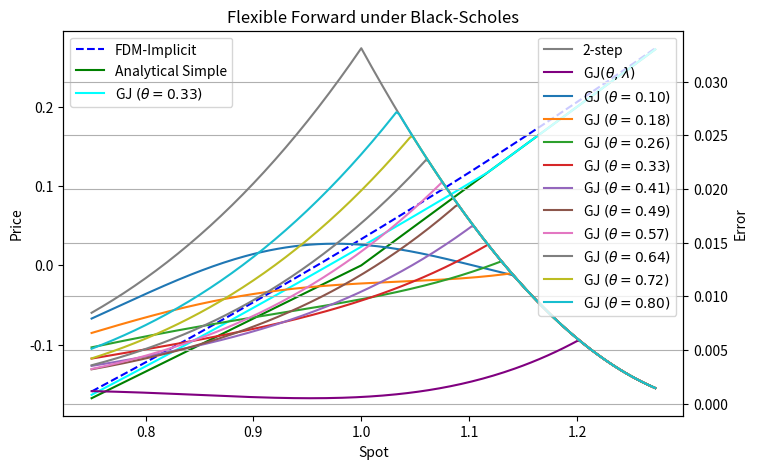

This chart was generated by the following Python code:
import numpy as np

np.set_printoptions(linewidth=500, precision=6, suppress=True)
import matplotlib.pyplot as plt
from scipy.special import ndtr

max_scale = 3.0


class FDMScheme:
    def __init__(self, time_axis, spot_axis, vol, rate_d, rate_f):
        """
        assuming uniform axes
        """
        self.time_axis = time_axis
        self.spot_axis = spot_axis
        self.vol = vol
        self.rate_d = rate_d
        self.rate_f = rate_f  # div yield or foreign rate

        self.model = 'Base'

    def step_backwards(self, *args):
        raise NotImplementedError("Function step_backwards is implemented on derived schemes.")


class ExplicitEulerBS(FDMScheme):
    def __init__(self, time_axis, spot_axis, vol, rate_d, rate_f):
        """
        assuming uniform axes
        """
        super().__init__(time_axis, spot_axis, vol, rate_d, rate_f)
        self.model = 'Explicit'
        self.matrix = self.compute_matrix()

    def compute_matrix(self):
        dt = self.time_axis[1] - self.time_axis[0]
        n = len(self.spot_axis)
        n_range = np.arange(1, n - 1)

        s_minus_term = 0.5 * (self.vol ** 2 * n_range ** 2 - (self.rate_d - self.rate_f) * n_range) * dt
        s_neutral_term = 1 - (self.rate_d + self.vol ** 2 * n_range ** 2) * dt
        s_plus_term = 0.5 * (self.vol ** 2 * n_range ** 2 + (self.rate_d - self.rate_f) * n_range) * dt
        matrix = np.zeros((n - 2, n))  # n-2 rows, n columns: columns are known, rows unknowns

        matrix[:, 1:-1] += np.diag(s_neutral_term)
        matrix[:, :-2] += np.diag(s_minus_term)
        matrix[:, 2:] += np.diag(s_plus_term)
        return matrix

    def step_backwards(self, prices, time_idx):
        prices[time_idx, 1:-1] = self.matrix @ prices[time_idx + 1]


class ImplicitEulerBS(FDMScheme):
    def __init__(self, time_axis, spot_axis, vol, rate_d, rate_f):
        """
        assuming uniform axes
        """
        super().__init__(time_axis, spot_axis, vol, rate_d, rate_f)
        self.model = 'Implicit'
        self.matrix, self.lower, self.upper = self.compute_matrix()

    def compute_matrix(self):
        dt = self.time_axis[1] - self.time_axis[0]
        n = len(self.spot_axis)
        n_range = np.arange(1, n - 1)

        sub_diagonal = 0.5 * (-self.vol ** 2 * n_range ** 2 + (self.rate_d - self.rate_f) * n_range) * dt
        diagonal_term = 1 + (self.rate_d + self.vol ** 2 * n_range ** 2) * dt
        sup_diagonal = 0.5 * (-self.vol ** 2 * n_range ** 2 - (self.rate_d - self.rate_f) * n_range) * dt
        matrix = np.zeros((n - 2, n - 2))
        matrix += np.diag(sub_diagonal[1:], -1)
        matrix += np.diag(diagonal_term)
        matrix += np.diag(sup_diagonal[:-1], 1)

        return matrix, sub_diagonal[0], sup_diagonal[-1]

    def step_backwards(self, prices, time_idx):
        # upper and lower boundary are known
        residual_vector = np.zeros(prices.shape[1]-2)
        residual_vector[0] = prices[time_idx, 0] * self.lower
        residual_vector[-1] = prices[time_idx, -1] * self.upper
        prices[time_idx, 1:-1] = np.linalg.solve(self.matrix, prices[time_idx + 1, 1:-1] - residual_vector)


class EuropeanOption:
    def __init__(self, strike, tte, is_call):
        self.strike = strike
        self.tte = tte
        self.is_call = is_call
        self.product = 'European ' + 'Call' if is_call else 'Put'

    def get_time_axis(self, n_time, t_start = 0):
        return np.linspace(t_start, self.tte, n_time)

    def get_spot_axis(self, n_spot, spot, spot_min = 0):
        return np.linspace(spot_min, max_scale * max(spot, self.strike), n_spot)

    def get_final_condition(self, spot_axis):
        if self.is_call:
            return np.maximum(spot_axis - self.strike, 0)
        return np.maximum(self.strike - spot_axis, 0)

    def get_upper_boundary(self, time_axis, max_spot, rate, div_yield):
        if self.is_call:
            return max_spot * np.exp(-div_yield * (self.tte - time_axis)) - self.strike * np.exp(-rate * (self.tte - time_axis))
        return np.zeros_like(time_axis)

    def get_lower_boundary(self, time_axis, min_spot, rate, div_yield):
        if self.is_call:
            return np.zeros_like(time_axis)
        return self.strike * np.exp(-rate * (self.tte - time_axis)) - min_spot * np.exp(-div_yield * (self.tte - time_axis))

    def adjust_result(self, prices, time_idx, spot_axis):
        pass

    def analytical_price(self, spot,  vol, rate, div_yield, *args, **kwargs):
        if spot == 0:
            return 0 if self.is_call else np.exp(-rate * self.tte) * self.strike
        sqrt_tte = np.sqrt(self.tte)
        drift = (rate - div_yield + vol ** 2 / 2) * self.tte
        d1 = (np.log(spot / self.strike) + drift) / (vol * sqrt_tte)
        d2 = d1 - (vol * sqrt_tte)
        if self.is_call:
            return spot * np.exp(-div_yield * self.tte) * ndtr(d1) - self.strike * np.exp(-rate * self.tte) * ndtr(d2)
        return -spot * np.exp(-div_yield * self.tte) * ndtr(-d1) + self.strike * np.exp(-rate * self.tte) * ndtr(-d2)


class FlexibleForward:
    def __init__(self, strike, tte):
        self.strike = strike
        self.tte = tte
        self.product = 'Flexible Forward'

    def get_time_axis(self, n_time, t_start = 0):
        return np.linspace(t_start, self.tte, n_time)

    def get_spot_axis(self, n_spot, spot, spot_min = 0.0):
        return np.linspace(spot_min, 1.5 * max(spot, self.strike), n_spot)

    def get_final_condition(self, spot_axis):
        return spot_axis - self.strike

    def get_upper_boundary(self, time_axis, max_spot, rate_d, rate_f):
        return (max_spot - self.strike) * np.ones_like(time_axis)

    def get_lower_boundary(self, time_axis, min_spot, rate_d, rate_f):
        return min_spot * np.exp(-rate_f * (self.tte - time_axis)) - self.strike * np.exp(-rate_d * (self.tte - time_axis))

    def adjust_result(self, prices, time_idx, spot_axis):
        prices[time_idx] = np.maximum(prices[time_idx], spot_axis - self.strike)

    def analytical_price(self, spot,  vol, rate_d, rate_f, method='Simple', theta=0.25, lambd=0.0):
        assert method in ('Simple', 'GJ', 'Severin')
        imm_payoff = spot - self.strike
        fwd_payoff = spot * np.exp(-rate_f * self.tte) - self.strike * np.exp(-rate_d * self.tte)
        if method == 'Simple':
            return max(imm_payoff, fwd_payoff)
        elif method == 'GJ':
            # theta = 0.42584
            # lambd = 0.44867
            adjusted_tte = self.tte * (1 - theta)
            adjusted_strike = self.strike * (1 - np.exp(-rate_d * adjusted_tte)) / (1 - np.exp(-rate_f * adjusted_tte))
            call = EuropeanOption(adjusted_strike, theta * self.tte, is_call=True)
            call_prc = call.analytical_price(spot, vol, rate_d, rate_f)
            return max(imm_payoff, fwd_payoff + (1 - np.exp(-rate_f * adjusted_tte)) * (1 + lambd) * call_prc)
        elif method == 'Severin':
            t_theta = self.tte * theta
            adjusted_tte = self.tte - t_theta
            fwd_payoff = spot * np.exp(-rate_f * t_theta) - self.strike * np.exp(-rate_d * t_theta)
            adjusted_strike = self.strike * (1 - np.exp(-rate_d * adjusted_tte)) / (1 - np.exp(-rate_f * adjusted_tte))
            put = EuropeanOption(adjusted_strike, t_theta, is_call=False)
            put_prc = put.analytical_price(spot, vol, rate_d, rate_f)
            return max(imm_payoff, fwd_payoff + (1 - np.exp(-rate_f * adjusted_tte)) * put_prc)

        else:
            raise NotImplementedError(f"Method {method} not implemented.")


def value_black_scholes(scheme='implicit'):
    spot = 1.
    strike = 1.
    rate_d = 0.4
    rate_f = 0.4  # dividend yield
    vol = 0.5
    tte = 1.
    n_spot = 601
    if scheme == 'explicit':
        n_time = 5*n_spot
    else:
        n_time = n_spot

    is_call = True
    plt_min = int(n_spot * 0.5)
    plt_max = int(n_spot * 0.85)

    # prod = EuropeanOption(strike, tte, is_call)
    prod = FlexibleForward(strike, tte)
    time_axis = prod.get_time_axis(n_time)
    spot_axis = prod.get_spot_axis(n_spot, spot)
    # computation grid
    grid = np.empty((n_time, n_spot))
    # fill final and boundary conditions
    grid[-1, :] = prod.get_final_condition(spot_axis)
    grid[:, 0] = prod.get_lower_boundary(time_axis, min(spot_axis), rate_d, rate_f)
    grid[:, -1] = prod.get_upper_boundary(time_axis, max(spot_axis), rate_d, rate_f)

    if scheme == 'explicit':
        model = ExplicitEulerBS(time_axis, spot_axis, vol, rate_d, rate_f)
    elif scheme == 'implicit':
        model = ImplicitEulerBS(time_axis, spot_axis, vol, rate_d, rate_f)
    else:
        raise NotImplementedError(f"FDM scheme {scheme} not implemented.")

    for j in range(0, n_time-1)[::-1]:
        model.step_backwards(grid, j)
        prod.adjust_result(grid, j, spot_axis)

    # plotting
    fig, ax1 = plt.subplots(figsize=(8, 5))

    ax1.plot(spot_axis[plt_min:plt_max], grid[0, plt_min:plt_max], label=f'FDM-{model.model}', linestyle='--', color='blue')
    analytical_prices = np.empty_like(spot_axis)
    for idx, s in enumerate(spot_axis):
        analytical_prices[idx] = prod.analytical_price(s, vol, rate_d, rate_f, method='Simple')
    errors_simple = grid[0] - analytical_prices
    if analytical_prices is not None:
        ax1.plot(spot_axis[plt_min:plt_max], analytical_prices[plt_min:plt_max], label='Analytical Simple', color='green')

    # optimal params
    # theta = 0.42584
    # lambd = 0.44867
    analytical_prices = np.empty_like(spot_axis)
    for idy, s in enumerate(spot_axis):
        analytical_prices[idy] = prod.analytical_price(s, vol, rate_d, rate_f, method='GJ', theta=0.42584, lambd=0.44867)
    error_opt = grid[0] - analytical_prices

    errors = []
    theta_range = np.linspace(0.1, 0.8, 10)
    for idx, theta in enumerate(theta_range):
        analytical_prices = np.empty_like(spot_axis)
        for idy, s in enumerate(spot_axis):
            analytical_prices[idy] = prod.analytical_price(s, vol, rate_d, rate_f, method='GJ', theta=theta)
        errors.append(grid[0] - analytical_prices)
        if analytical_prices is not None and idx == 3:
            ax1.plot(spot_axis[plt_min:plt_max], analytical_prices[plt_min:plt_max], label=fr'GJ $(\theta={theta:.2f})$', color='cyan')

    # ax1.plot(spot_axis, grid[-1], label='Payoff', color='black')
    ax1.legend(loc='upper left')
    ax1.set_xlabel('Spot')
    ax1.set_ylabel('Price')

    if errors_simple is not None:
        ax2 = ax1.twinx()
        ax2.plot(spot_axis[plt_min:plt_max], errors_simple[plt_min:plt_max], label='2-step', color="gray")
        ax2.plot(spot_axis[plt_min:plt_max], error_opt[plt_min:plt_max], label=rf'GJ$(\theta, \lambda)$', color="purple")
        colors = plt.cm.tab10.colors
        for idx, theta in enumerate(theta_range):
            err = errors[idx]
            ax2.plot(spot_axis[plt_min:plt_max], err[plt_min:plt_max], label=rf'GJ $(\theta={theta:.2f})$', color=colors[idx])
        # ax2.plot(spot_axis[plt_min:plt_max], errors_sev[plt_min:plt_max], label='Error Severin', color="gray")

        ax2.set_ylabel("Error")
        ax2.legend(loc='upper right')
    # print(grid[0])

    plt.grid(True)

    plt.title(f"{prod.product} under Black-Scholes")
    plt.show()

    """
    rates = np.linspace(rate_d - 0.01, rate_d + 0.01, 61)
    prices = []
    errors_proxy = []
    errors_gj = []
    for rate_f in rates:
        n_spot = 91
        mid = 60
        n_time = n_spot
        strike = spot # * np.exp(-rate_f * tte)
        prod = FlexibleForward(strike, tte)
        time_axis = prod.get_time_axis(n_time)
        spot_axis = prod.get_spot_axis(n_spot, spot)
        # computation grid
        grid = np.empty((n_time, n_spot))
        # fill final and boundary conditions
        grid[-1, :] = prod.get_final_condition(spot_axis)
        grid[:, 0] = prod.get_lower_boundary(time_axis, min(spot_axis), rate_d, rate_f)
        grid[:, -1] = prod.get_upper_boundary(time_axis, max(spot_axis), rate_d, rate_f)

        if scheme == 'explicit':
            model = ExplicitEulerBS(time_axis, spot_axis, vol, rate_d, rate_f)
        elif scheme == 'implicit':
            model = ImplicitEulerBS(time_axis, spot_axis, vol, rate_d, rate_f)
        else:
            raise NotImplementedError(f"FDM scheme {scheme} not implemented.")

        for j in range(0, n_time - 1)[::-1]:
            model.step_backwards(grid, j)
            prod.adjust_result(grid, j, spot_axis)

        prices.append(grid[0, mid])
        simple_price = prod.analytical_price(spot_axis[mid], vol, rate_d, rate_f, method='Simple')
        errors_proxy.append(grid[0, mid] - simple_price)
        gj_price = prod.analytical_price(spot_axis[mid], vol, rate_d, rate_f, method='GJ')
        errors_gj.append(grid[0, mid] - gj_price)

    plt.plot(rates - rate_d, errors_proxy, label='Errors (Simple)', color='purple')
    plt.plot(rates - rate_d, errors_gj, label='Errors (GJ)', color='orange')
    plt.xlabel(r'$r_f - r_d$')
    plt.ylabel("Error")
    plt.legend(loc='upper right')
    plt.grid(True)
    plt.title(r"ATM Flexi Fwd Error vs $r_f-r_d$")
    plt.show()
    """


if __name__ == '__main__':
    value_black_scholes()
